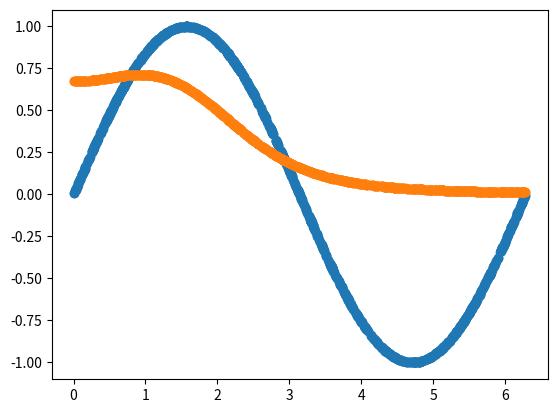

Generate this figure with matplotlib:
import numpy as np
class NeuralNetwork(object):
    def __init__(self, layers = [2 , 10, 1], activations=['sigmoid', 'sigmoid']):
        assert(len(layers) == len(activations)+1)
        self.layers = layers
        self.activations = activations
        self.weights = []
        self.biases = []
        for i in range(len(layers)-1):
            self.weights.append(np.random.randn(layers[i+1], layers[i]))
            self.biases.append(np.random.randn(layers[i+1], 1))
    
    def feedforward(self, x):
        # return the feedforward value for x
        a = np.copy(x)
        z_s = []
        a_s = [a]
        for i in range(len(self.weights)):
            activation_function = self.getActivationFunction(self.activations[i])
            z_s.append(self.weights[i].dot(a) + self.biases[i])
            a = activation_function(z_s[-1])
            a_s.append(a)
        return (z_s, a_s)
    def backpropagation(self,y, z_s, a_s):
        dw = []  # dC/dW
        db = []  # dC/dB
        deltas = [None] * len(self.weights)  # delta = dC/dZ  known as error for each layer
        # insert the last layer error
        deltas[-1] = ((y-a_s[-1])*(self.getDerivitiveActivationFunction(self.activations[-1]))(z_s[-1]))
        # Perform BackPropagation
        for i in reversed(range(len(deltas)-1)):
            deltas[i] = self.weights[i+1].T.dot(deltas[i+1])*(self.getDerivitiveActivationFunction(self.activations[i])(z_s[i]))        
        #a= [print(d.shape) for d in deltas]
        batch_size = y.shape[1]
        db = [d.dot(np.ones((batch_size,1)))/float(batch_size) for d in deltas]
        dw = [d.dot(a_s[i].T)/float(batch_size) for i,d in enumerate(deltas)]
        # return the derivitives respect to weight matrix and biases
        return dw, db
    def train(self, x, y, batch_size=10, epochs=100, lr = 0.01):
# update weights and biases based on the output
        for e in range(epochs): 
            i=0
            while(i<len(y)):
                x_batch = x[i:i+batch_size]
                y_batch = y[i:i+batch_size]
                i = i+batch_size
                z_s, a_s = self.feedforward(x_batch)
                dw, db = self.backpropagation(y_batch, z_s, a_s)
                self.weights = [w+lr*dweight for w,dweight in  zip(self.weights, dw)]
                self.biases = [w+lr*dbias for w,dbias in  zip(self.biases, db)]
                #print("loss = {}".format(np.linalg.norm(a_s[-1]-y_batch) ))
    @staticmethod
    def getActivationFunction(name):
        if(name == 'sigmoid'):
            return lambda x : np.exp(x)/(1+np.exp(x))
        elif(name == 'linear'):
            return lambda x : x
        elif(name == 'relu'):
            def relu(x):
                y = np.copy(x)
                y[y<0] = 0
                return y
            return relu
        else:
            print('Unknown activation function. linear is used')
            return lambda x: x
    @staticmethod
    def getDerivitiveActivationFunction(name):
        if(name == 'sigmoid'):
            sig = lambda x : np.exp(x)/(1+np.exp(x))
            return lambda x :sig(x)*(1-sig(x)) 
        elif(name == 'linear'):
            return lambda x: 1
        elif(name == 'relu'):
            def relu_diff(x):
                y = np.copy(x)
                y[y>=0] = 1
                y[y<0] = 0
                return y
            return relu_diff
        else:
            print('Unknown activation function. linear is used')
            return lambda x: 1
if __name__=='__main__':
    import matplotlib.pyplot as plt
    nn = NeuralNetwork([1, 100, 1],activations=['sigmoid', 'sigmoid'])
    X = 2*np.pi*np.random.rand(1000).reshape(1, -1)
    y = np.sin(X)
    
    nn.train(X, y, epochs=100, batch_size=64, lr = .1)
    _, a_s = nn.feedforward(X)
    #print(y, X)
    plt.scatter(X.flatten(), y.flatten())
    plt.scatter(X.flatten(), a_s[-1].flatten())
    plt.show()
